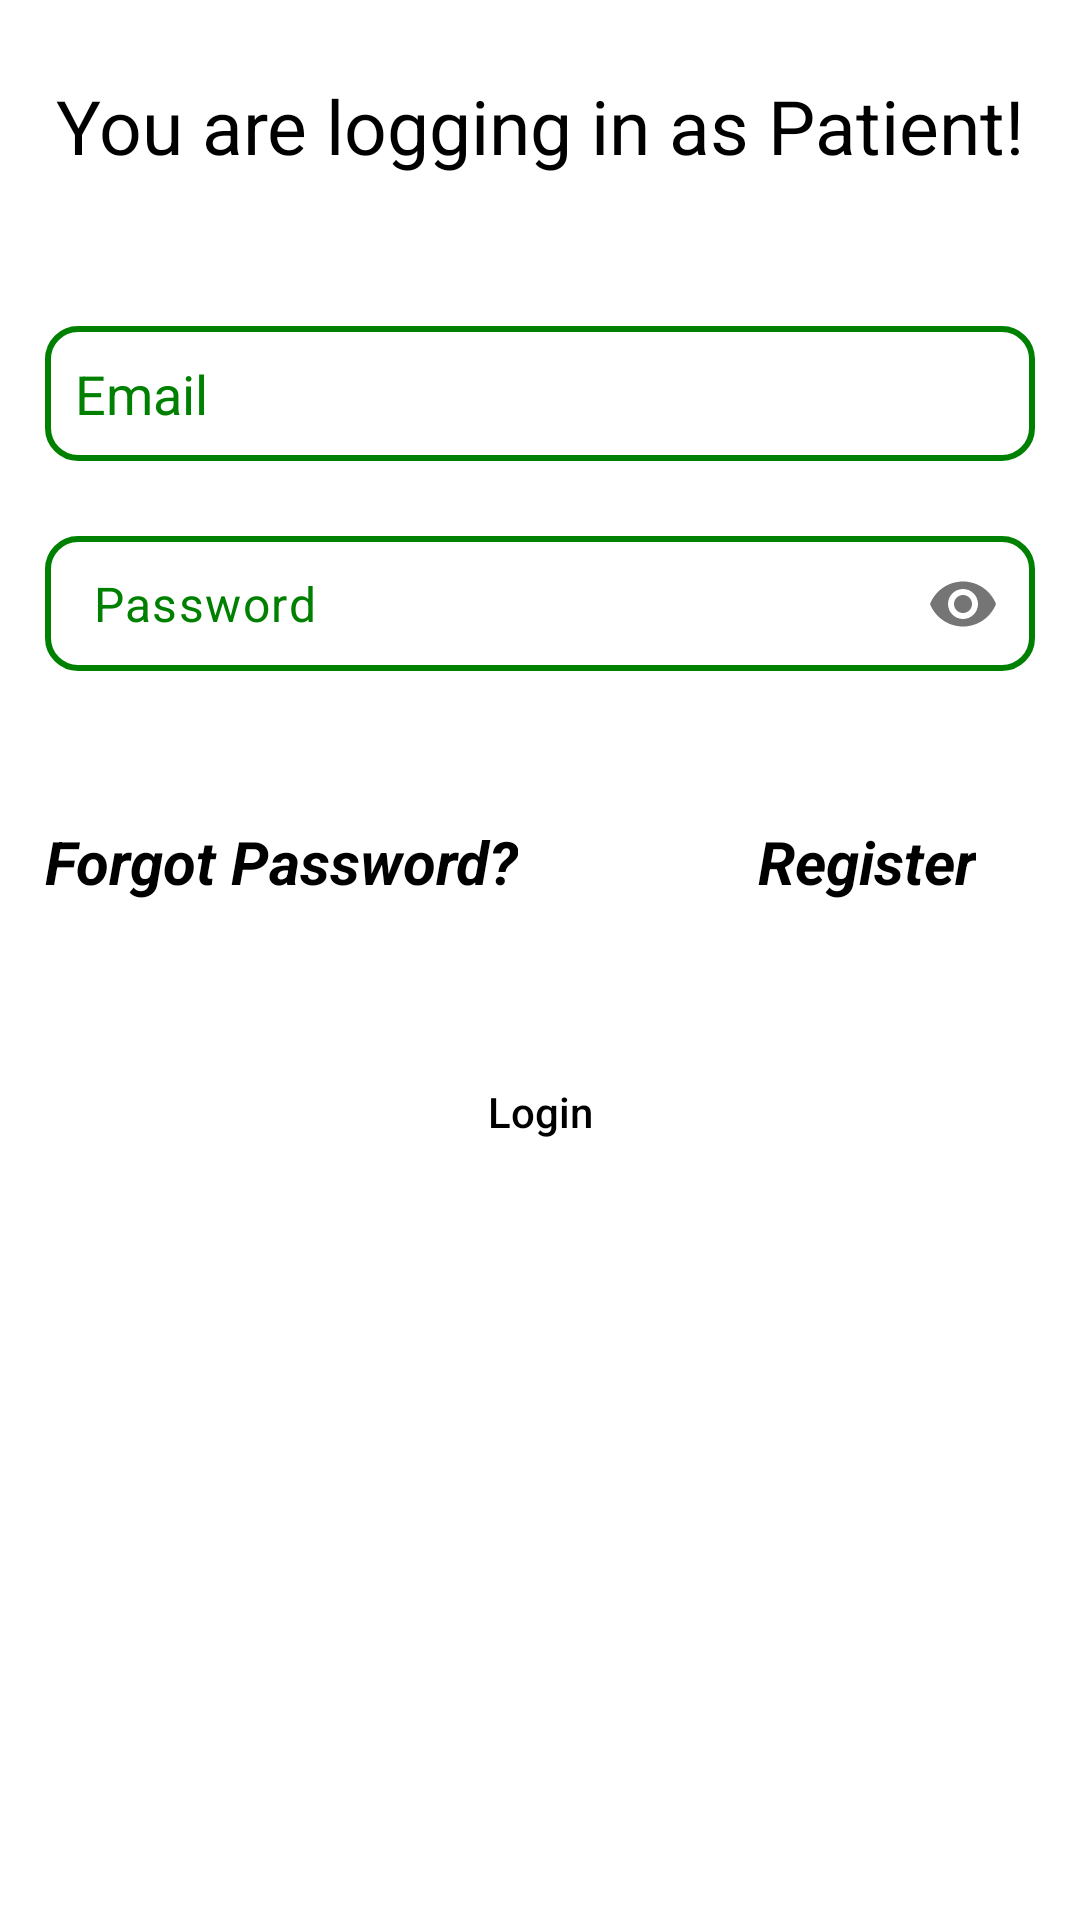

The Android layout XML behind this screen, and the referenced resources:
<!-- AndroidManifest.xml: application theme Theme.PatientPostdischarge -->
<!-- res/layout/activity_patient_login.xml -->
<?xml version="1.0" encoding="utf-8"?>
<RelativeLayout xmlns:android="http://schemas.android.com/apk/res/android"
    xmlns:app="http://schemas.android.com/apk/res-auto"
    xmlns:tools="http://schemas.android.com/tools"
    android:layout_width="match_parent"
    android:layout_height="match_parent"
    android:background="@color/white"
    tools:context=".patient.PatientLogin">

    <TextView
        android:id="@+id/textview16"
        android:layout_width="wrap_content"
        android:layout_height="wrap_content"
        android:layout_centerHorizontal="true"
        android:layout_marginTop="25dp"
        android:text="You are logging in as Patient!"
        android:textColor="@color/black"
        android:textSize="25sp" />

    <ProgressBar
        android:id="@+id/progressBar6"
        android:layout_width="150dp"
        android:layout_height="30dp"
        style="@style/Widget.AppCompat.ProgressBar.Horizontal"
        android:progress="0"
        android:max="100"
        android:indeterminate="true"
        android:layout_below="@id/textview16"
        android:layout_centerHorizontal="true"
        android:layout_gravity="center"
        android:layout_marginTop="25dp"
        android:visibility="gone" />

    <EditText
        android:id="@+id/edittext15"
        android:layout_width="match_parent"
        android:layout_height="45dp"
        android:layout_below="@id/progressBar6"
        android:layout_marginHorizontal="15dp"
        android:layout_marginTop="50dp"
        android:background="@drawable/edit_text"
        android:paddingHorizontal="10dp"
        android:hint="Email"
        android:textColor="@color/black"
        android:inputType="textEmailAddress"
        android:textColorHint="@color/primary" />

    <com.google.android.material.textfield.TextInputLayout
        android:id="@+id/textField1"
        android:layout_width="match_parent"
        android:layout_height="45dp"
        android:layout_below="@id/edittext15"
        android:textColorHint="@color/primary"
        app:passwordToggleContentDescription="Toggle password"
        android:layout_marginTop="25dp"
        android:layout_marginHorizontal="15dp"
        app:hintEnabled="false"
        app:passwordToggleEnabled="true">

        <EditText
            android:id="@+id/edittext16"
            android:layout_width="match_parent"
            android:layout_height="45dp"
            android:paddingVertical="5dp"
            android:background="@drawable/edit_text"
            android:hint="Password"
            android:textColor="@color/black"
            android:inputType="textPassword"
            android:textColorHint="@color/primary" />
    </com.google.android.material.textfield.TextInputLayout>

    <LinearLayout
        android:id="@+id/linear"
        android:layout_width="match_parent"
        android:layout_marginHorizontal="15dp"
        android:layout_height="wrap_content"
        android:layout_below="@id/textField1"
        android:layout_gravity="center"
        android:layout_marginTop="50dp"
        android:orientation="horizontal">

        <TextView
            android:id="@+id/textview9"
            android:layout_width="wrap_content"
            android:layout_height="wrap_content"
            android:text="Forgot Password?"
            android:textColor="@color/black"
            android:textSize="20sp"
            android:textStyle="italic|bold" />

        <TextView
            android:id="@+id/textview10"
            android:layout_width="wrap_content"
            android:layout_height="wrap_content"
            android:layout_marginStart="80dp"
            android:text="Register"
            android:textColor="@color/black"
            android:textSize="20sp"
            android:textStyle="italic|bold" />
    </LinearLayout>


    <Button
        android:id="@+id/button8"
        android:layout_width="match_parent"
        android:layout_height="40dp"
        android:layout_below="@id/linear"
        android:layout_marginHorizontal="20dp"
        android:layout_marginTop="50dp"
        android:background="@drawable/button"
        android:text="Login"
        android:textAllCaps="false"
        android:textColor="@color/black"
        app:backgroundTint="@null" />

</RelativeLayout>
<!-- resources referenced by this layout -->
<resources>
  <color name="black">#FF000000</color>
  <color name="primary">#FF008000</color>
  <color name="white">#FFFFFFFF</color>
  <!-- drawable edit_text (drawable) -->
  <?xml version="1.0" encoding="utf-8"?>
  <shape xmlns:android="http://schemas.android.com/apk/res/android">
      <stroke
          android:width="2sp"
          android:color="@color/primary" />
      <corners android:radius="10dp" />
  
  </shape>
  <style name="Theme.PatientPostdischarge" parent="Base.Theme.PatientPostdischarge" />
  <style name="Base.Theme.PatientPostdischarge" parent="Theme.Material3.DayNight.NoActionBar">
          
          
          <item name="colorPrimary">@color/primary</item>
          <item name="android:navigationBarColor">@color/primary</item>
      </style>
</resources>
